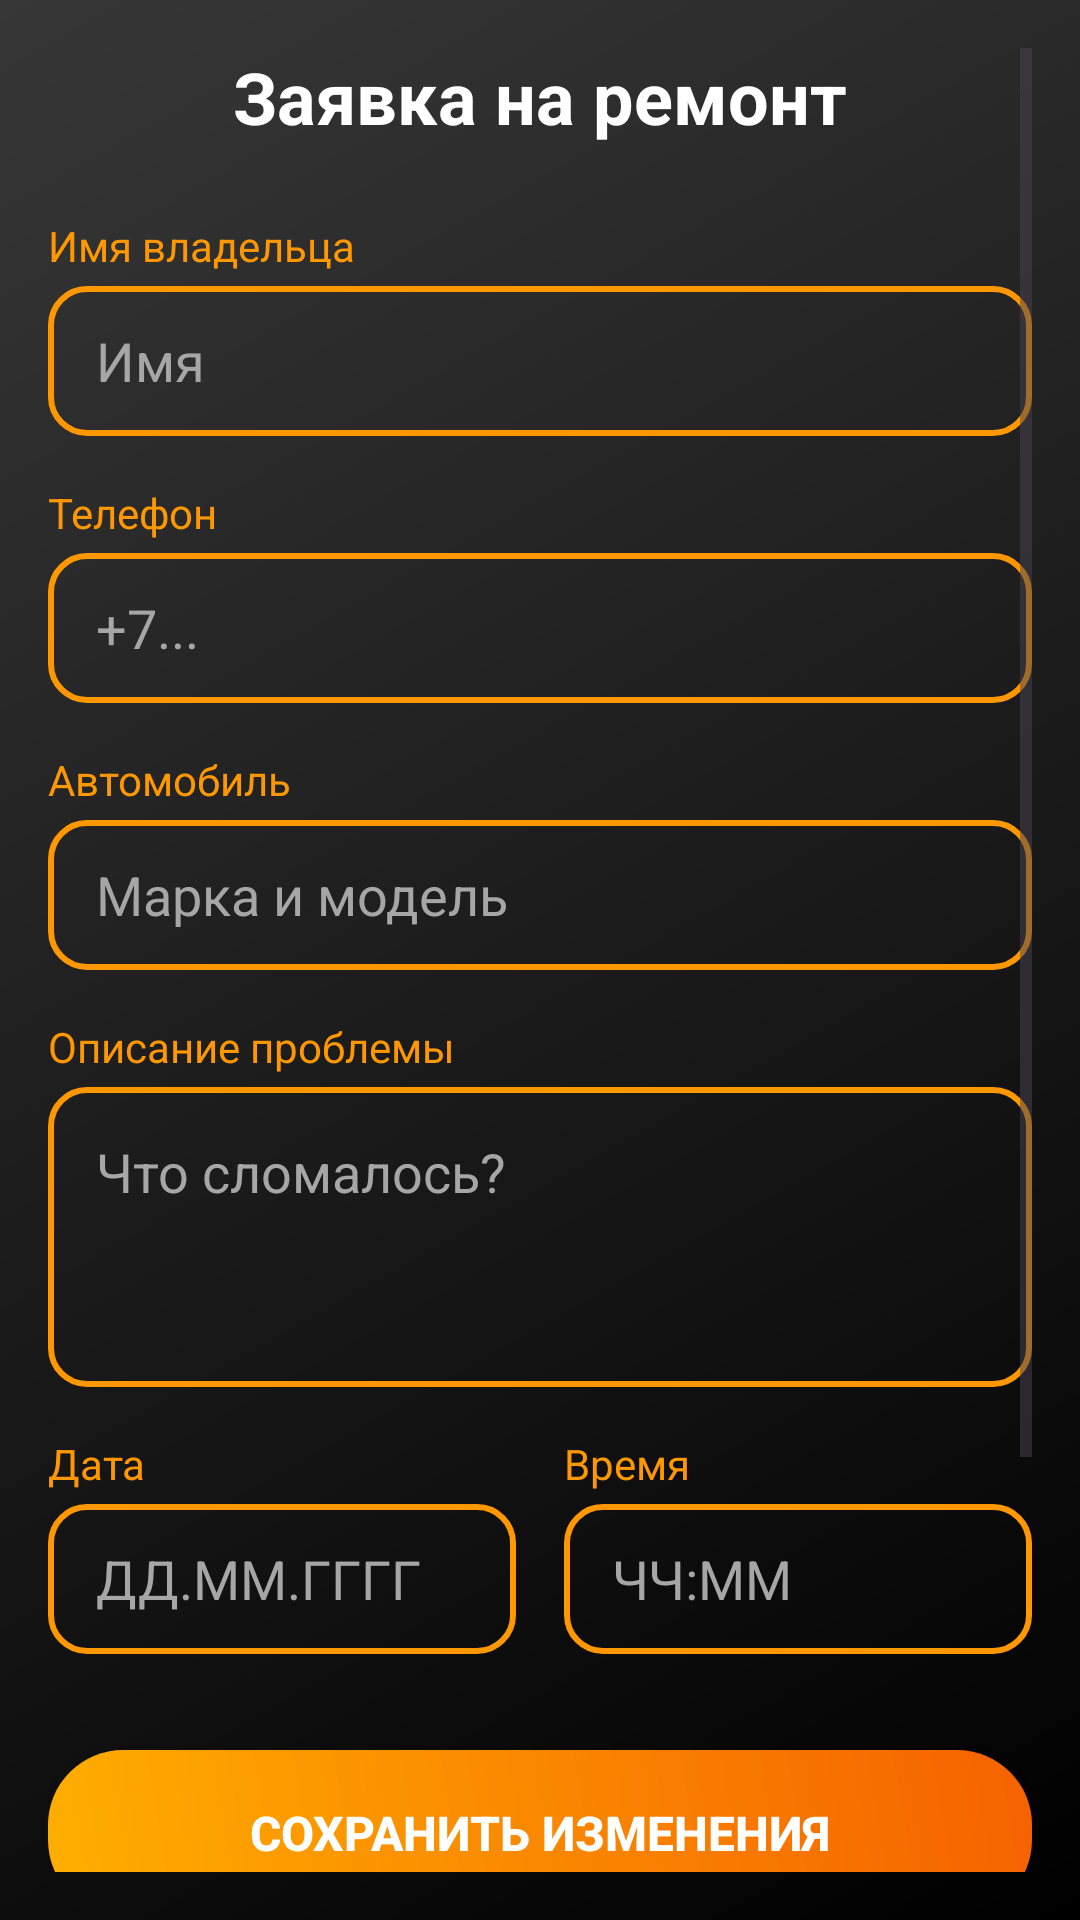

Android layout source for this screen:
<!-- AndroidManifest.xml: application theme Theme.Labubas -->
<!-- res/layout/activity_edit_request.xml -->
<?xml version="1.0" encoding="utf-8"?>
<ScrollView xmlns:android="http://schemas.android.com/apk/res/android"
    android:layout_width="match_parent"
    android:layout_height="match_parent"

    android:padding="16dp">

    <LinearLayout
        android:layout_width="match_parent"
        android:layout_height="wrap_content"
        android:orientation="vertical">

        <TextView
            android:layout_width="match_parent"
            android:layout_height="wrap_content"
            android:text="Заявка на ремонт"
            android:textColor="#FFFFFF"
            android:textSize="24sp"
            android:textStyle="bold"
            android:gravity="center"
            android:layout_marginBottom="24dp"/>

        <TextView android:text="Имя владельца" android:textColor="#FF9800"
            android:layout_width="wrap_content" android:layout_height="wrap_content" android:layout_marginBottom="4dp"/>
        <EditText
            android:id="@+id/etOwnerName"
            android:layout_width="match_parent"
            android:layout_height="50dp"
            android:background="@drawable/edit_text_border"
            android:paddingStart="16dp"
            android:textColor="#FFFFFF"
            android:hint="Имя"
            android:textColorHint="#A6A6A6"
            android:layout_marginBottom="16dp"/>

        <TextView android:text="Телефон" android:textColor="#FF9800"
            android:layout_width="wrap_content" android:layout_height="wrap_content" android:layout_marginBottom="4dp"/>
        <EditText
            android:id="@+id/etPhone"
            android:layout_width="match_parent"
            android:layout_height="50dp"
            android:background="@drawable/edit_text_border"
            android:paddingStart="16dp"
            android:textColor="#FFFFFF"
            android:hint="+7..."
            android:inputType="phone"
            android:textColorHint="#A6A6A6"
            android:layout_marginBottom="16dp"/>

        <TextView android:text="Автомобиль" android:textColor="#FF9800"
            android:layout_width="wrap_content" android:layout_height="wrap_content" android:layout_marginBottom="4dp"/>
        <EditText
            android:id="@+id/etCarModel"
            android:layout_width="match_parent"
            android:layout_height="50dp"
            android:background="@drawable/edit_text_border"
            android:paddingStart="16dp"
            android:textColor="#FFFFFF"
            android:hint="Марка и модель"
            android:textColorHint="#A6A6A6"
            android:layout_marginBottom="16dp"/>

        <TextView android:text="Описание проблемы" android:textColor="#FF9800"
            android:layout_width="wrap_content" android:layout_height="wrap_content" android:layout_marginBottom="4dp"/>
        <EditText
            android:id="@+id/etIssue"
            android:layout_width="match_parent"
            android:layout_height="wrap_content"
            android:minHeight="100dp"
            android:background="@drawable/edit_text_border"
            android:padding="16dp"
            android:gravity="top|start"
            android:textColor="#FFFFFF"
            android:hint="Что сломалось?"
            android:inputType="textMultiLine"
            android:textColorHint="#A6A6A6"
            android:layout_marginBottom="16dp"/>

        <LinearLayout
            android:layout_width="match_parent"
            android:layout_height="wrap_content"
            android:orientation="horizontal">

            <LinearLayout android:layout_width="0dp" android:layout_height="wrap_content" android:layout_weight="1" android:orientation="vertical" android:layout_marginEnd="8dp">
                <TextView android:text="Дата" android:textColor="#FF9800" android:layout_width="wrap_content" android:layout_height="wrap_content" android:layout_marginBottom="4dp"/>
                <EditText
                    android:id="@+id/etDate"
                    android:layout_width="match_parent"
                    android:layout_height="50dp"
                    android:background="@drawable/edit_text_border"
                    android:paddingStart="16dp"
                    android:textColor="#FFFFFF"
                    android:hint="ДД.ММ.ГГГГ"
                    android:textColorHint="#A6A6A6"
                    android:focusable="false"/>
            </LinearLayout>

            <LinearLayout android:layout_width="0dp" android:layout_height="wrap_content" android:layout_weight="1" android:orientation="vertical" android:layout_marginStart="8dp">
                <TextView android:text="Время" android:textColor="#FF9800" android:layout_width="wrap_content" android:layout_height="wrap_content" android:layout_marginBottom="4dp"/>
                <EditText
                    android:id="@+id/etTime"
                    android:layout_width="match_parent"
                    android:layout_height="50dp"
                    android:background="@drawable/edit_text_border"
                    android:paddingStart="16dp"
                    android:textColor="#FFFFFF"
                    android:hint="ЧЧ:ММ"
                    android:textColorHint="#A6A6A6"
                    android:focusable="false"/>
            </LinearLayout>
        </LinearLayout>

        <androidx.appcompat.widget.AppCompatButton
            android:id="@+id/btnSave"
            android:layout_width="match_parent"
            android:layout_height="55dp"
            android:text="СОХРАНИТЬ ИЗМЕНЕНИЯ"
            android:background="@drawable/button_gradient"
            android:textColor="#FFFFFF"
            android:textSize="16sp"
            android:textStyle="bold"
            android:layout_marginTop="32dp"/>

        <androidx.appcompat.widget.AppCompatButton
            android:id="@+id/btnStatusChange"
            android:layout_width="match_parent"
            android:layout_height="55dp"
            android:text="ЗАВЕРШИТЬ РАБОТУ"
            android:background="@drawable/button_gradient"
            android:backgroundTint="#4CAF50"
            android:textColor="#FFFFFF"
            android:textSize="16sp"
            android:textStyle="bold"
            android:layout_marginTop="16dp"/>
         <androidx.appcompat.widget.AppCompatButton
            android:id="@+id/btnDelete"
            android:layout_width="match_parent"
            android:layout_height="55dp"
            android:text="УДАЛИТЬ ЗАЯВКУ"
            android:background="@drawable/button_gradient"
            android:backgroundTint="#D32F2F"
            android:textColor="#FFFFFF"
            android:textSize="14sp"
            android:textStyle="bold"
            android:layout_marginTop="16dp"
            android:layout_marginBottom="48dp"/>
    </LinearLayout>
</ScrollView>
<!-- resources referenced by this layout -->
<resources>
  <!-- drawable button_gradient (drawable) -->
  <?xml version="1.0" encoding="utf-8"?>
  <shape xmlns:android="http://schemas.android.com/apk/res/android">
      <gradient
          android:angle="45"
          android:startColor="#FFAE00"
          android:endColor="#F56200"
          android:type="linear" />
      <corners android:radius="25dp" />
  </shape>
  <!-- drawable edit_text_border (drawable) -->
  <?xml version="1.0" encoding="utf-8"?>
  <shape xmlns:android="http://schemas.android.com/apk/res/android">
      <solid android:color="#00000000"/>
      <stroke
          android:width="2dp"
          android:color="#FF9800"/>
      <corners android:radius="12dp"/>
  </shape>
  <style name="Theme.Labubas" parent="Base.Theme.Labubas" />
  <style name="Base.Theme.Labubas" parent="Theme.Material3.DayNight.NoActionBar">
          <item name="android:windowBackground">@drawable/app_background_gradient</item>
          
      </style>
  <!-- drawable app_background_gradient (drawable) -->
  <?xml version="1.0" encoding="utf-8"?>
  <shape xmlns:android="http://schemas.android.com/apk/res/android">
      <gradient
          android:startColor="#000000"
          android:endColor="#373737"
          android:angle="135" />
  </shape>
</resources>
